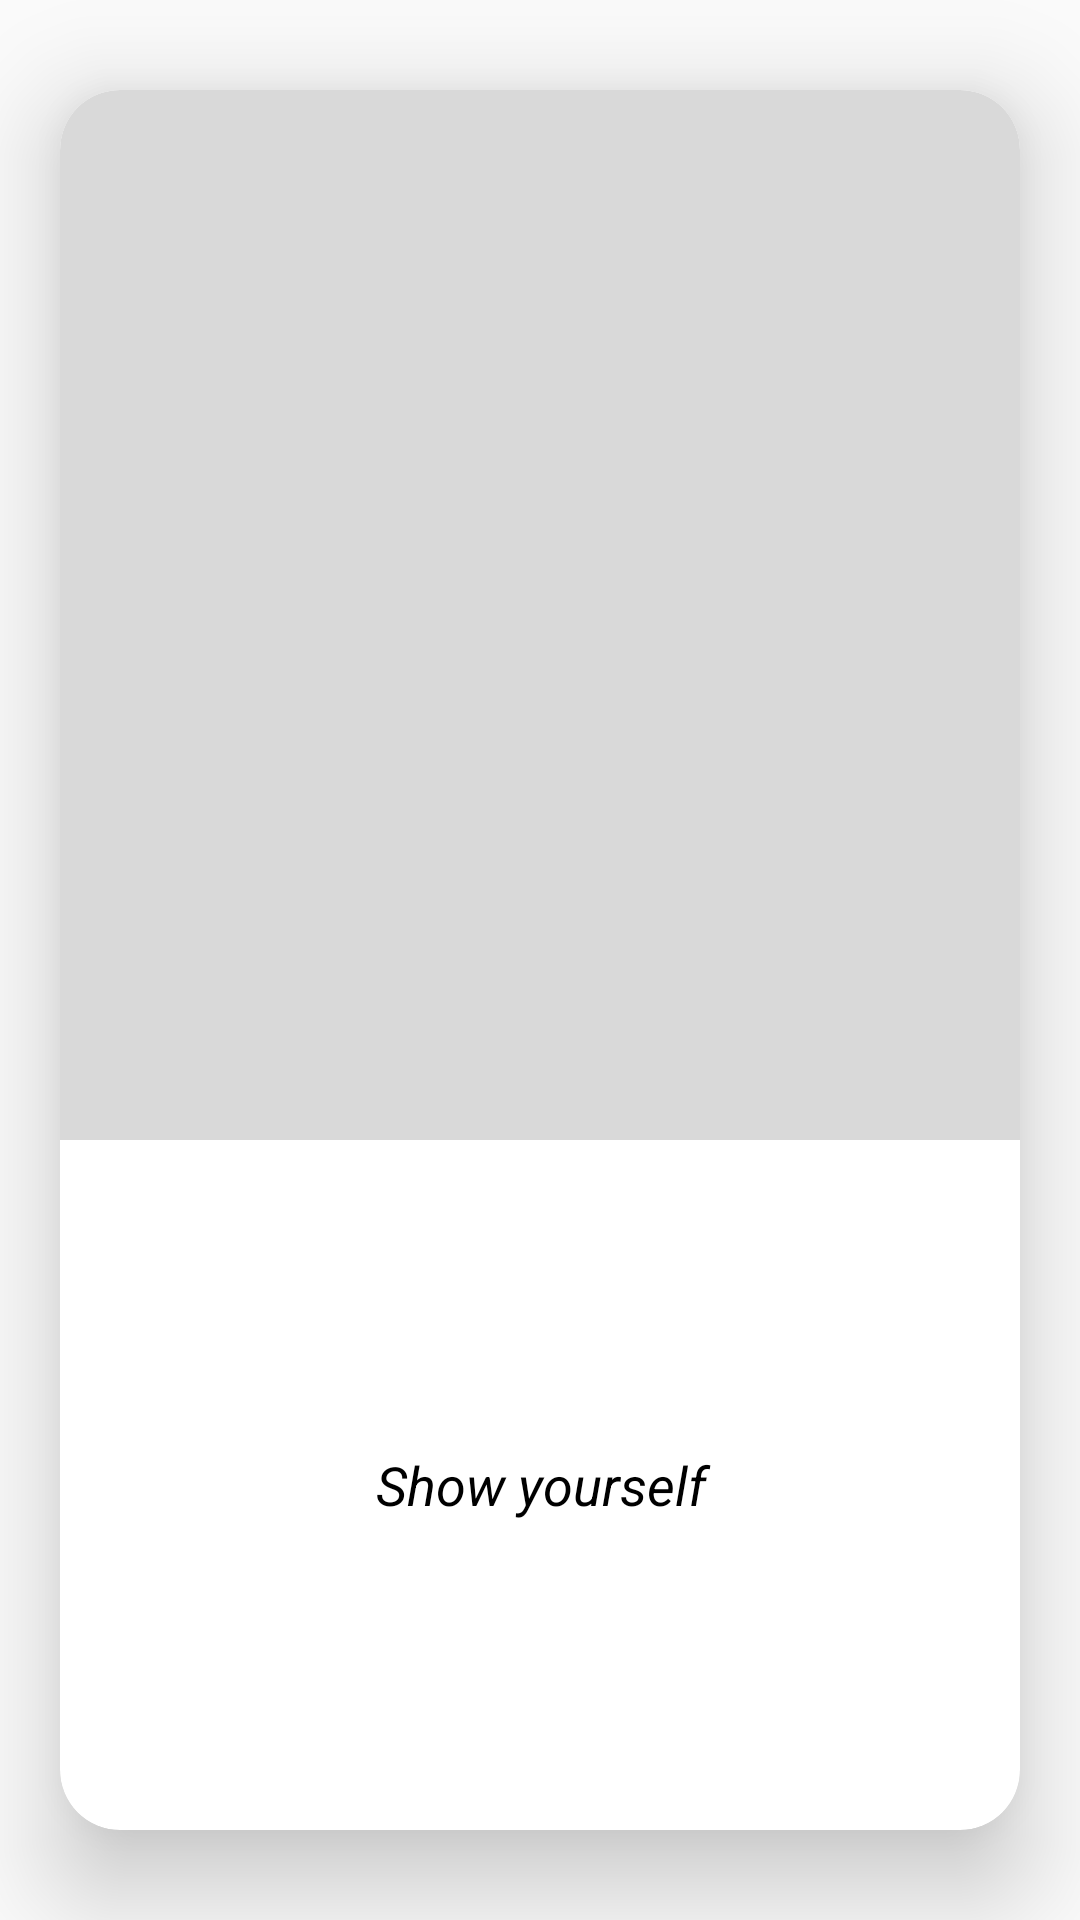

This screen was rendered from an Android layout file. Write that file and the resources it references.
<!-- AndroidManifest.xml: application theme AppTheme -->
<!-- res/layout/otherphoto_cardview_item.xml -->
<?xml version="1.0" encoding="utf-8"?>
<androidx.cardview.widget.CardView
        xmlns:android="http://schemas.android.com/apk/res/android"
        xmlns:app="http://schemas.android.com/apk/res-auto"
        android:layout_width="@dimen/card_width"
        android:layout_height="@dimen/card_height"
        app:cardCornerRadius="@dimen/card_corner_radius"
        app:cardElevation="@dimen/card_corner_radius"
        app:cardPreventCornerOverlap="false"
        app:cardUseCompatPadding="true"
        android:layout_margin="5dp">

    <LinearLayout
            android:orientation="vertical"
            android:layout_width="match_parent"
            android:layout_height="match_parent">

        <ImageView
                android:id="@+id/otherphoto_movie_img"
                android:layout_width="match_parent"
                android:layout_height="350dp"
                android:scaleType="centerCrop"
                android:background="@drawable/otherphoto_cardview_img"/>
        
        <TextView
                android:id="@+id/otherphoto_movie_des"
                android:layout_width="match_parent"
                android:layout_height="match_parent"
                android:text="Show yourself"
                android:textStyle="italic"
                android:textColor="@color/black_100"
                android:textSize="@dimen/body_font_size"
                android:gravity="center"/>

    </LinearLayout>

</androidx.cardview.widget.CardView>
<!-- resources referenced by this layout -->
<resources>
  <color name="black_100">#FF000000</color>
  <dimen name="body_font_size">18dp</dimen>
  <dimen name="card_corner_radius">20dp</dimen>
  <dimen name="card_height">500dp</dimen>
  <dimen name="card_width">320dp</dimen>
  <!-- drawable otherphoto_cardview_img (drawable) -->
  <?xml version="1.0" encoding="utf-8"?>
  <shape xmlns:android="http://schemas.android.com/apk/res/android">
      <solid android:color="@color/lightlightGray"/>
      <corners
              android:topLeftRadius="@dimen/card_corner_radius"
              android:topRightRadius="@dimen/card_corner_radius"/>
  </shape>
  <style name="AppTheme" parent="Theme.AppCompat.Light.DarkActionBar">
          
          <item name="android:statusBarColor">@color/blackPurple</item>
          <item name="windowNoTitle">true</item>
          <item name="android:alertDialogTheme">@style/MyAlertDialogStyle</item>
      </style>
  <color name="lightlightGray">#d9d9d9</color>
  <color name="blackPurple">#16161F</color>
  <style name="MyAlertDialogStyle" parent="Theme.AppCompat.Light.Dialog">
          <item name="android:windowBackground">@drawable/dialog_box</item>
          <item name="colorAccent">@color/lightGray</item>
          <item name="android:windowMinWidthMinor">340dp</item>
      </style>
  <!-- drawable dialog_box (drawable-v24) -->
  <?xml version="1.0" encoding="utf-8"?>
  <shape xmlns:android="http://schemas.android.com/apk/res/android"
         android:padding="10dp"
         android:shape="rectangle">
      <stroke
              android:color="@color/white_100"
              android:height="10dp"/>
  
      <solid
          android:color="@color/white_100"/>
      <corners
              android:radius="@dimen/page_lr_padding_half"/>
  
  </shape>
  <color name="lightGray">#969FAA</color>
  <color name="white_100">#FFFFFF</color>
  <dimen name="page_lr_padding_half">15dp</dimen>
</resources>
